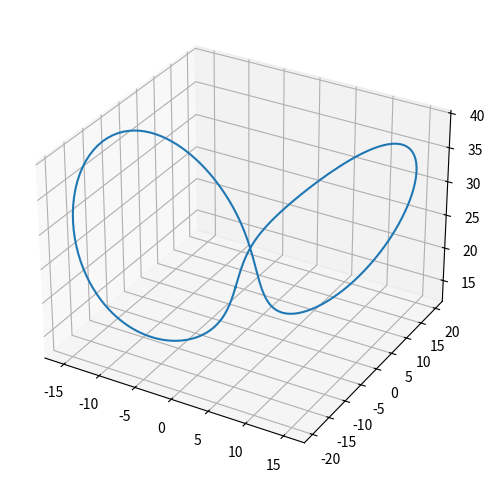
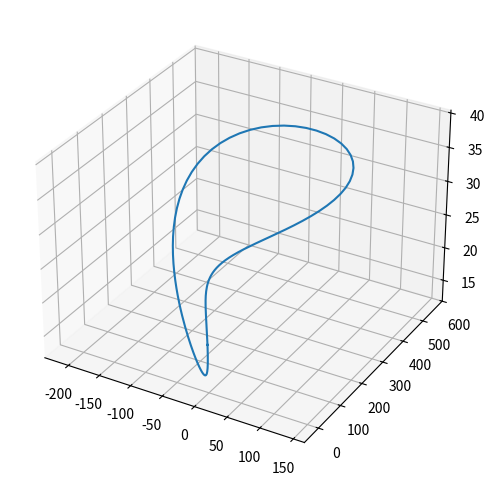

Python code for these plots, in order:
############################################################
# This file contains related functions for integrating and reducing
# Lorenz system.
############################################################

import numpy as np
import matplotlib.pyplot as plt
from mpl_toolkits.mplot3d import Axes3D

from numpy.random import rand
from scipy.integrate import odeint

# G_ means global
G_sigma = 10.0
G_rho = 28.0
G_b = 8.0/3.0

# complete the definition of C^{1/2} operation matrix for Lorenz
# system. 
C2 = np.array([
        [-1, 0, 0],
        [0, -1, 0],
        [0, 0, 1]
        ])


def velocity(stateVec, t):
    """
    return the velocity field of Lorentz system.
    stateVec : the state vector in the full space. [x, y, z]
    t : time is used since odeint() requires it. 
    """
    x, y, z = stateVec[0:3]
    vx = G_sigma * (y - x)
    vy = G_rho * x - y - x * z
    vz = x * y - G_b * z
    return np.array([vx, vy, vz])


def stability_matrix(stateVec):
    """
    return the stability matrix at a state point.
    stateVec: the state vector in the full space. [x, y, z]
    """
    x, y, z = stateVec[0:3]
    stab = np.array([
        [-G_sigma, G_sigma, 0],
        [G_rho - z, -1, -x],
        [y, x, -G_b]
        ])
    return stab


def jacobian_velocity(stateVec, t):
    """
    Velocity function for the Jacobian integration

    Inputs:
    stateVec: (d+d^2)x1 dimensional state space vector including both the
              state space itself and the tangent space
    t: Time. Has no effect on the function, we have it as an input so that our
       ODE would be compatible for use with generic integrators from
       scipy.integrate

    Outputs:
    velJ = (d+d^2)x1 dimensional velocity vector
    """
    ssp = stateVec[0:3]
    J = stateVec[3:].reshape((3, 3))

    velJ = np.zeros(np.size(stateVec))
    velJ[0:3] = velocity(ssp, t)

    # Last dxd elements of the velJ are determined by the action of
    # stability matrix on the current value of the Jacobian
    velTangent = np.dot(stability_matrix(ssp), J)
    velJ[3:] = np.reshape(velTangent, 9)
    return velJ


def integrator(init_x, dt, nstp):
    """
    The integator of the Lorentz system.
    init_x: the intial condition
    dt : time step
    nstp: number of integration steps.
    
    return : a [ nstp x 3 ] vector 
    """
    state = odeint(velocity, init_x, np.arange(0, dt*nstp, dt))
    return state


def integrator_with_jacob(init_x, dt, nstp):
    """
    integrate the orbit and the Jacobian as well. The meaning 
    of input parameters are the same as 'integrator()'.
    
    return : 
            state: a [ nstp x 3 ] state vector 
            Jacob: [ 3 x 3 ] Jacobian matrix
    """

    # Please fill out the implementation of this function.
    # You can go back to the previous homework to see how to
    # integrate state and Jacobian at the same time.

    sspJacobian0 = np.zeros(3 + 3 ** 2)
    sspJacobian0[0:3] = init_x
    sspJacobian0[3:] = np.reshape(np.identity(3), 9)

    tArray = np.linspace(0, nstp * dt, nstp)
    sspJacobianSolution = odeint(jacobian_velocity, sspJacobian0, tArray)
    
    state = sspJacobianSolution[-1, :3]
    Jacob = sspJacobianSolution[-1, 3:].reshape((3, 3))
    
    return state, Jacob


def reduceSymmetry(states):
    """
    reduce C^{1/2} symmetry of Lorenz system by invariant polynomials.
    (x, y, z) -> (u, v, z) = (x^2 - y^2, 2xy, z)
    
    states: trajectory in the full state space. dimension [nstp x 3]
    return: states in the invariant polynomial basis. dimension [nstp x 3]
    """
    
    m, n = states.shape

    # please fill out the transformation from states to reducedStates.

    reducedStates = np.zeros_like(states)
    reducedStates[:, 0] = states[:, 0] ** 2 - states[:, 1] ** 2
    reducedStates[:, 1] = 2 * states[:, 0] * states[:, 1]
    reducedStates[:, 2] = states[:, 2]
    
    return reducedStates


def plotFig(orbit):
    fig = plt.figure(figsize=(8,6))
    ax = fig.add_subplot(111, projection='3d')
    ax.plot(orbit[:, 0], orbit[:, 1], orbit[:, 2])
    plt.show()


if __name__ == "__main__":
    
    case = 2
   
    # case 1: try a random initial condition
    if case == 1:
        x0 = rand(3)
        dt = 0.005
        nstp = 50.0/dt
        orbit = integrator(x0, dt, nstp)
        reduced_orbit = reduceSymmetry(orbit)
    
        plotFig(orbit)
        plotFig(reduced_orbit)

    # case 2: periodic orbit
    if case == 2:
        x0 = np.array([-0.78844208, -1.84888176, 18.75036186])
        dt = 0.0050279107820829149
        nstp = 156
        orbit_doulbe = integrator(x0, dt, nstp*2)
        orbit = orbit_doulbe[:nstp, :] # one prime period
        reduced_orbit = reduceSymmetry(orbit)

        plotFig(orbit_doulbe)
        plotFig(reduced_orbit)

    # case 3 : calculate Floquet multipliers and Floquet vectors associated
    # with the full periodic orbit in the full state space.
    # Please check that one of Floquet vectors is in the same/opposite
    # direction with velocity field at x0.
    if case == 3:    
        x0 = np.array([-0.78844208, -1.84888176, 18.75036186])
        dt = 0.0050279107820829149 # integration time step
        # nstp = 156 # number of integration steps => T = nstp * dt
        nstp = 2 * 156 # number of integration steps => T = nstp * dt

        state, jacobian = integrator_with_jacob(x0, dt, nstp)
        floq_mult, floq_vec = np.linalg.eig(jacobian)
        print(floq_mult)
        print(floq_vec)


    # case 4: calculate Floquet multipliers and Flqouet vectors associated
    # with the prime period. 
    if case == 4:
        x0 = np.array([-0.78844208, -1.84888176, 18.75036186])
        dt = 0.0050279107820829149
        nstp = 156

        # please fill out the part to calculate Floquet multipliers and
        # vectors.
        state, jacobian = integrator_with_jacob(x0, dt, nstp)
        print(jacobian)
        floq_mult, floq_vec = np.linalg.eig(np.dot(C2, jacobian))
        print(floq_mult)
        print(floq_vec)
